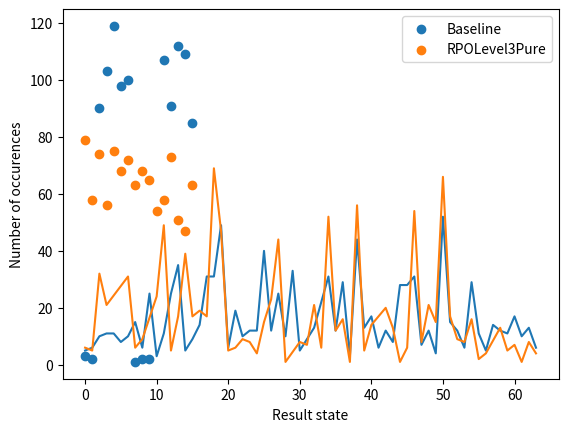

Source code (Python):
# from qiskit.providers.aer import QasmSimulator
# from qiskit.transpiler import PassManagerConfig, CouplingMap
# from qiskit.transpiler.preset_passmanagers import level_3_pass_manager
# from qiskit.test.mock import FakeMontreal


# def pm_config(backend):
#     return PassManagerConfig(
#         basis_gates=backend.configuration().basis_gates,
#         coupling_map=CouplingMap(backend.configuration().coupling_map),
#         backend_properties=backend.properties())
#
#
# pm = level_3_pass_manager(pm_config(FakeMontreal()))
#
# print(pm.passes())
#
# print(dir(pm))
#
# print(QasmSimulator().available_devices())

#



# qaoa

d1 = {'011110': 5, '110001': 4, '011100': 10, '011111': 9, '111010': 12, '110000': 12, '000011': 11, '000001': 6, '010100': 6, '011000': 12, '001000': 6, '100011': 12, '010111': 12, '110101': 6, '101100': 28, '001010': 3, '000010': 10, '111000': 5, '111111': 6, '100010': 31, '110010': 52, '010110': 10, '000100': 11, '010001': 31, '101101': 28, '000111': 15, '000110': 10, '100110': 44, '111001': 14, '001110': 5, '101000': 17, '100111': 13, '100101': 3, '101001': 6, '110111': 11, '001001': 25, '010011': 49, '000101': 8, '010101': 19, '101111': 7, '111101': 10, '011001': 40, '010000': 14, '111011': 11, '001100': 25, '111100': 17, '110011': 15, '100100': 29, '011011': 25, '110110': 29, '010010': 31, '001111': 9, '011101': 33, '100000': 13, '011010': 12, '111110': 13, '101010': 12, '110100': 12, '001101': 35, '001011': 11, '101011': 8, '000000': 5, '101110': 31}
d2 = {'000111': 6, '111000': 4, '000001': 5, '100101': 1, '100001': 6, '001000': 9, '110111': 2, '111101': 1, '011001': 15, '001101': 17, '010101': 6, '100111': 5, '010111': 8, '100011': 12, '101101': 6, '001011': 49, '101011': 13, '000000': 6, '111111': 4, '100010': 52, '011111': 7, '101110': 54, '100000': 21, '100110': 56, '110000': 21, '011100': 1, '110001': 15, '010110': 9, '110010': 66, '110011': 17, '111100': 7, '000110': 31, '110101': 8, '111010': 13, '010011': 47, '101111': 8, '001100': 5, '111011': 5, '010000': 19, '100100': 16, '011011': 44, '110110': 16, '111110': 8, '011010': 23, '101010': 20, '000011': 21, '001110': 39, '101000': 14, '101100': 1, '010001': 17, '000010': 32, '001010': 24, '010100': 5, '011000': 4, '011110': 8, '110100': 9, '010010': 69, '001111': 17}

d1 = {'1000': 2, '0001': 2, '1001': 2, '0000': 3, '0111': 1, '0011': 103, '1110': 109, '0110': 100, '0100': 119, '1011': 107, '0010': 90, '1101': 112, '1111': 85, '0101': 98, '1100': 91}
d2 = {'0001': 58, '1000': 68, '0010': 74, '1101': 51, '1111': 63, '1010': 54, '1011': 58, '1100': 73, '0101': 68, '0100': 75, '0110': 72, '1110': 47, '0111': 63, '0000': 79, '0011': 56, '1001': 65}

d1 = {'011110': 5, '110001': 4, '011100': 10, '011111': 9, '111010': 12, '110000': 12, '000011': 11, '000001': 6, '010100': 6, '011000': 12, '001000': 6, '100011': 12, '010111': 12, '110101': 6, '101100': 28, '001010': 3, '000010': 10, '111000': 5, '111111': 6, '100010': 31, '110010': 52, '010110': 10, '000100': 11, '010001': 31, '101101': 28, '000111': 15, '000110': 10, '100110': 44, '111001': 14, '001110': 5, '101000': 17, '100111': 13, '100101': 3, '101001': 6, '110111': 11, '001001': 25, '010011': 49, '000101': 8, '010101': 19, '101111': 7, '111101': 10, '011001': 40, '010000': 14, '111011': 11, '001100': 25, '111100': 17, '110011': 15, '100100': 29, '011011': 25, '110110': 29, '010010': 31, '001111': 9, '011101': 33, '100000': 13, '011010': 12, '111110': 13, '101010': 12, '110100': 12, '001101': 35, '001011': 11, '101011': 8, '000000': 5, '101110': 31}

d2 = {'000111': 6, '111000': 4, '000001': 5, '100101': 1, '100001': 6, '001000': 9, '110111': 2, '111101': 1, '011001': 15, '001101': 17, '010101': 6, '100111': 5, '010111': 8, '100011': 12, '101101': 6, '001011': 49, '101011': 13, '000000': 6, '111111': 4, '100010': 52, '011111': 7, '101110': 54, '100000': 21, '100110': 56, '110000': 21, '011100': 1, '110001': 15, '010110': 9, '110010': 66, '110011': 17, '111100': 7, '000110': 31, '110101': 8, '111010': 13, '010011': 47, '101111': 8, '001100': 5, '111011': 5, '010000': 19, '100100': 16, '011011': 44, '110110': 16, '111110': 8, '011010': 23, '101010': 20, '000011': 21, '001110': 39, '101000': 14, '101100': 1, '010001': 17, '000010': 32, '001010': 24, '010100': 5, '011000': 4, '011110': 8, '110100': 9, '010010': 69, '001111': 17}


d1 =  {'0000': 80, '0111': 68, '0011': 62, '1100': 60, '0101': 73, '1101': 69, '0110': 74, '0100': 75, '1011': 52, '0001': 57, '1000': 59, '1001': 55, '1111': 70, '1010': 44, '0010': 57, '1110': 69}

d2 =  {'0001': 50, '0010': 63, '1011': 50, '1001': 53, '1000': 52, '1111': 80, '1010': 48, '1101': 66, '0000': 61, '0011': 61, '0111': 75, '1110': 65, '1100': 62, '0101': 88, '0100': 81, '0110': 69}

# qaoa n6
d1 =   {'011110': 5, '110001': 4, '011100': 10, '011111': 9, '111010': 12, '110000': 12, '000011': 11, '000001': 6, '010100': 6, '011000': 12, '001000': 6, '100011': 12, '010111': 12, '110101': 6, '101100': 28, '001010': 3, '000010': 10, '111000': 5, '111111': 6, '100010': 31, '110010': 52, '010110': 10, '000100': 11, '010001': 31, '101101': 28, '000111': 15, '000110': 10, '100110': 44, '111001': 14, '001110': 5, '101000': 17, '100111': 13, '100101': 3, '101001': 6, '110111': 11, '001001': 25, '010011': 49, '000101': 8, '010101': 19, '101111': 7, '111101': 10, '011001': 40, '010000': 14, '111011': 11, '001100': 25, '111100': 17, '110011': 15, '100100': 29, '011011': 25, '110110': 29, '010010': 31, '001111': 9, '011101': 33, '100000': 13, '011010': 12, '111110': 13, '101010': 12, '110100': 12, '001101': 35, '001011': 11, '101011': 8, '000000': 5, '101110': 31}

d2 =   {'000111': 6, '111000': 4, '000001': 5, '100101': 1, '100001': 6, '001000': 9, '110111': 2, '111101': 1, '011001': 15, '001101': 17, '010101': 6, '100111': 5, '010111': 8, '100011': 12, '101101': 6, '001011': 49, '101011': 13, '000000': 6, '111111': 4, '100010': 52, '011111': 7, '101110': 54, '100000': 21, '100110': 56, '110000': 21, '011100': 1, '110001': 15, '010110': 9, '110010': 66, '110011': 17, '111100': 7, '000110': 31, '110101': 8, '111010': 13, '010011': 47, '101111': 8, '001100': 5, '111011': 5, '010000': 19, '100100': 16, '011011': 44, '110110': 16, '111110': 8, '011010': 23, '101010': 20, '000011': 21, '001110': 39, '101000': 14, '101100': 1, '010001': 17, '000010': 32, '001010': 24, '010100': 5, '011000': 4, '011110': 8, '110100': 9, '010010': 69, '001111': 17}



d1_list = []

for a in d1:
    d1_list.append((int(a, 2), d1[a]))

d1_list.sort(key=lambda x: x[0])

d2_list = []

for a in d2:
    d2_list.append((int(a, 2), d2[a]))

d2_list.sort(key=lambda x: x[0])


print(d1_list)
print(d2_list)


import matplotlib.pyplot as plt

plt.plot([x[0] for x in d1_list], [x[1] for x in d1_list])

plt.plot([x[0] for x in d2_list], [x[1] for x in d2_list])

plt.show()


# error correctiond3 n5

d1 = {'01001': 67, '10111': 58, '11110': 59, '10100': 61, '11101': 75, '00011': 55, '00000': 65, '11011': 75, '10010': 70, '01100': 64, '00101': 60, '01010': 61, '01111': 62, '00110': 52, '10001': 74, '11000': 66}
d2 = {'00110': 28, '01110': 31, '11010': 30, '11000': 28, '10111': 35, '11100': 28, '11110': 30, '00111': 38, '00001': 29, '01101': 26, '11001': 40, '01000': 33, '11011': 30, '10100': 30, '11101': 41, '01100': 28, '01001': 34, '00101': 32, '00000': 32, '01011': 35, '00100': 21, '00011': 32, '10110': 25, '10010': 34, '11111': 49, '01111': 24, '10001': 36, '01010': 29, '10011': 32, '00010': 37, '10101': 36, '10000': 31}

d1 = {'1000': 2, '0001': 2, '1001': 2, '0000': 3, '0111': 1, '0011': 103, '1110': 109, '0110': 100, '0100': 119, '1011': 107, '0010': 90, '1101': 112, '1111': 85, '0101': 98, '1100': 91}
d2 = {'0001': 58, '1000': 68, '0010': 74, '1101': 51, '1111': 63, '1010': 54, '1011': 58, '1100': 73, '0101': 68, '0100': 75, '0110': 72, '1110': 47, '0111': 63, '0000': 79, '0011': 56, '1001': 65}


d1_list = []

for a in d1:
    d1_list.append((int(a, 2), d1[a]))

d1_list.sort(key=lambda x: x[0])

d2_list = []

for a in d2:
    d2_list.append((int(a, 2), d2[a]))

d2_list.sort(key=lambda x: x[0])


print(d1_list)
print(d2_list)


import matplotlib.pyplot as plt

plt.scatter([x[0] for x in d1_list], [x[1] for x in d1_list], label='Baseline')

plt.scatter([x[0] for x in d2_list], [x[1] for x in d2_list], label='RPOLevel3Pure')

plt.xlabel('Result state')

plt.ylabel('Number of occurences')

plt.legend()


plt.show()

